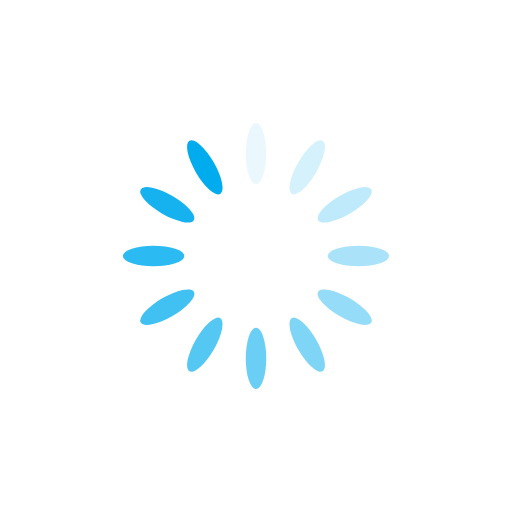
t = 0.00 s
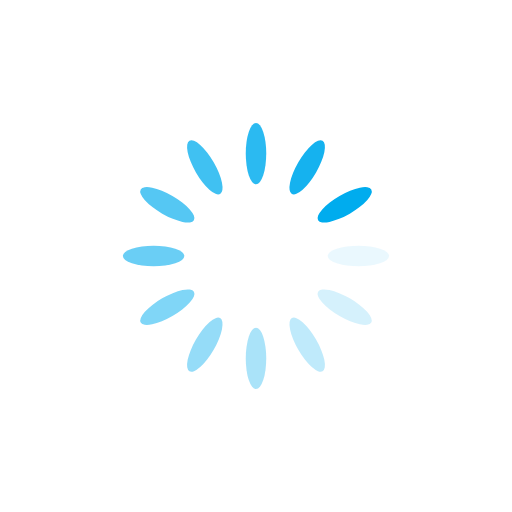
t = 0.31 s
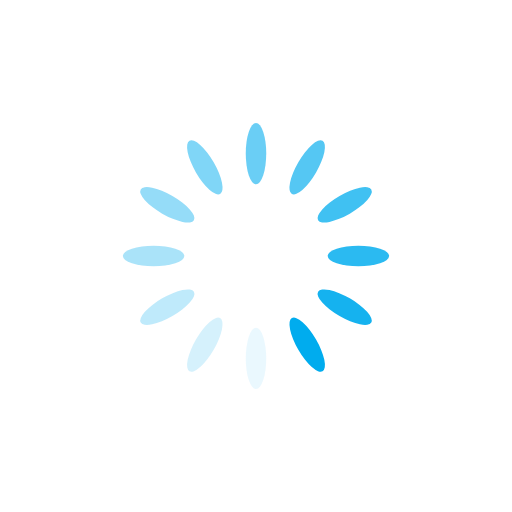
t = 0.61 s
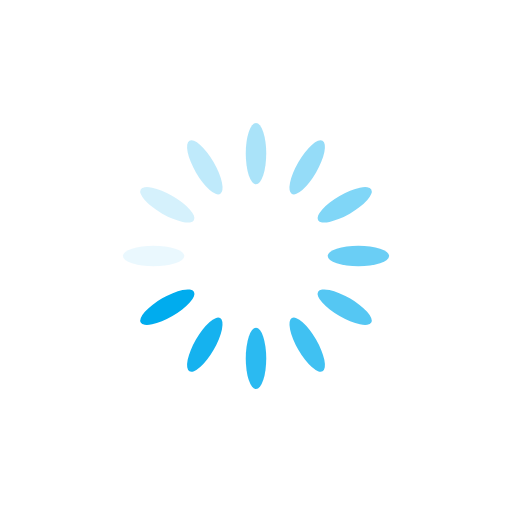
t = 0.92 s

The animated SVG that drew these frames (rendered in a browser with its animation timeline set to each time). Animation: 12 SMIL elements (animate=12); one cycle of 1.22 s, repeats indefinitely.

<?xml version="1.0" encoding="utf-8"?>
<svg xmlns="http://www.w3.org/2000/svg" xmlns:xlink="http://www.w3.org/1999/xlink" style="margin: auto; background: none; display: block; shape-rendering: auto;" width="197px" height="197px" viewBox="0 0 100 100" preserveAspectRatio="xMidYMid">
<g transform="rotate(0 50 50)">
  <rect x="48" y="24" rx="2" ry="6" width="4" height="12" fill="#00acee">
    <animate attributeName="opacity" values="1;0" keyTimes="0;1" dur="1.2195121951219512s" begin="-1.1178861788617886s" repeatCount="indefinite"></animate>
  </rect>
</g><g transform="rotate(30 50 50)">
  <rect x="48" y="24" rx="2" ry="6" width="4" height="12" fill="#00acee">
    <animate attributeName="opacity" values="1;0" keyTimes="0;1" dur="1.2195121951219512s" begin="-1.016260162601626s" repeatCount="indefinite"></animate>
  </rect>
</g><g transform="rotate(60 50 50)">
  <rect x="48" y="24" rx="2" ry="6" width="4" height="12" fill="#00acee">
    <animate attributeName="opacity" values="1;0" keyTimes="0;1" dur="1.2195121951219512s" begin="-0.9146341463414634s" repeatCount="indefinite"></animate>
  </rect>
</g><g transform="rotate(90 50 50)">
  <rect x="48" y="24" rx="2" ry="6" width="4" height="12" fill="#00acee">
    <animate attributeName="opacity" values="1;0" keyTimes="0;1" dur="1.2195121951219512s" begin="-0.8130081300813008s" repeatCount="indefinite"></animate>
  </rect>
</g><g transform="rotate(120 50 50)">
  <rect x="48" y="24" rx="2" ry="6" width="4" height="12" fill="#00acee">
    <animate attributeName="opacity" values="1;0" keyTimes="0;1" dur="1.2195121951219512s" begin="-0.7113821138211383s" repeatCount="indefinite"></animate>
  </rect>
</g><g transform="rotate(150 50 50)">
  <rect x="48" y="24" rx="2" ry="6" width="4" height="12" fill="#00acee">
    <animate attributeName="opacity" values="1;0" keyTimes="0;1" dur="1.2195121951219512s" begin="-0.6097560975609756s" repeatCount="indefinite"></animate>
  </rect>
</g><g transform="rotate(180 50 50)">
  <rect x="48" y="24" rx="2" ry="6" width="4" height="12" fill="#00acee">
    <animate attributeName="opacity" values="1;0" keyTimes="0;1" dur="1.2195121951219512s" begin="-0.508130081300813s" repeatCount="indefinite"></animate>
  </rect>
</g><g transform="rotate(210 50 50)">
  <rect x="48" y="24" rx="2" ry="6" width="4" height="12" fill="#00acee">
    <animate attributeName="opacity" values="1;0" keyTimes="0;1" dur="1.2195121951219512s" begin="-0.4065040650406504s" repeatCount="indefinite"></animate>
  </rect>
</g><g transform="rotate(240 50 50)">
  <rect x="48" y="24" rx="2" ry="6" width="4" height="12" fill="#00acee">
    <animate attributeName="opacity" values="1;0" keyTimes="0;1" dur="1.2195121951219512s" begin="-0.3048780487804878s" repeatCount="indefinite"></animate>
  </rect>
</g><g transform="rotate(270 50 50)">
  <rect x="48" y="24" rx="2" ry="6" width="4" height="12" fill="#00acee">
    <animate attributeName="opacity" values="1;0" keyTimes="0;1" dur="1.2195121951219512s" begin="-0.2032520325203252s" repeatCount="indefinite"></animate>
  </rect>
</g><g transform="rotate(300 50 50)">
  <rect x="48" y="24" rx="2" ry="6" width="4" height="12" fill="#00acee">
    <animate attributeName="opacity" values="1;0" keyTimes="0;1" dur="1.2195121951219512s" begin="-0.1016260162601626s" repeatCount="indefinite"></animate>
  </rect>
</g><g transform="rotate(330 50 50)">
  <rect x="48" y="24" rx="2" ry="6" width="4" height="12" fill="#00acee">
    <animate attributeName="opacity" values="1;0" keyTimes="0;1" dur="1.2195121951219512s" begin="0s" repeatCount="indefinite"></animate>
  </rect>
</g>
<!-- [ldio] generated by https://loading.io/ --></svg>
